Labelled photos from "data", an image-classification folder in suhyeok-luke/Bird-model. The possible labels are: crane, ibis, seagull, wild goose.

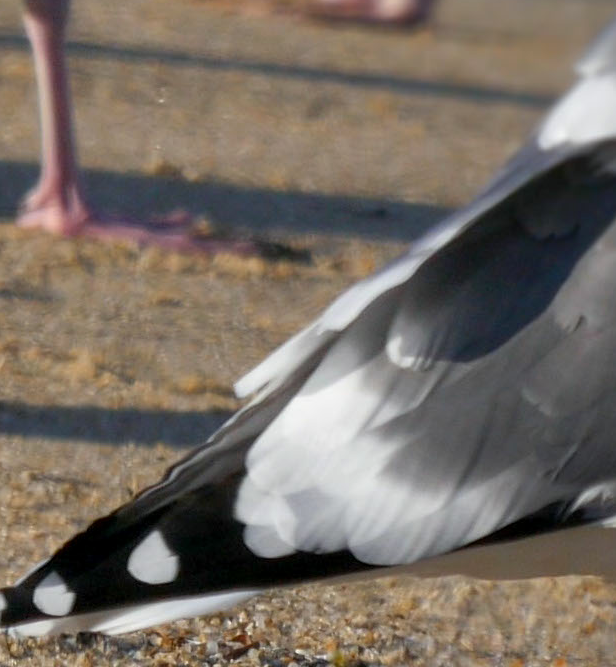
Label: seagull

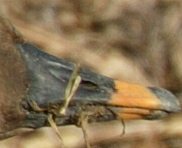
Label: wild goose

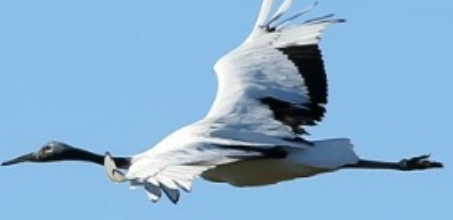
Label: crane

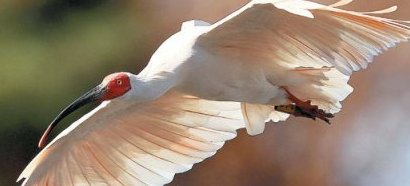
Label: ibis

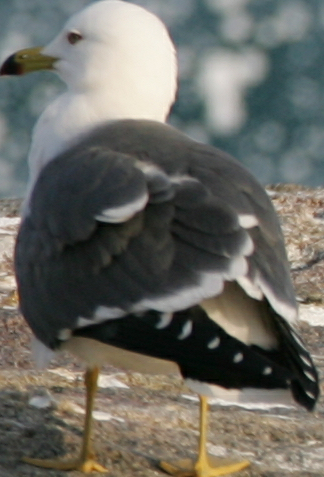
Label: seagull

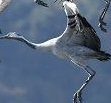
Label: crane
